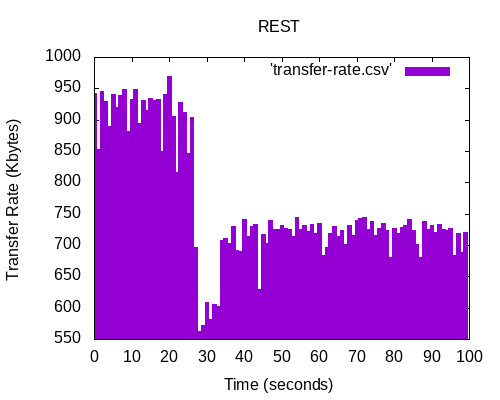

The table this chart was drawn from, first rows:
942.56, 
852.6, 
946.5, 
929.8, 
890, 
941.3, 
920.7, 
938.9, 
948.3, 
881.4, 
932.3, 
949.4, 
894.3, 
932.2, 
916.1, 
934.6, 
931.9, 
932.3, 
849.2, 
941.2, 
970.2, 
906.4, 
816.3, 
927.6, 
912, 
847.2, 
904.8, 
697.5, 
562.3, 
572.1, 
608.4, 
581.2, 
605.2, 
602.1, 
708, 
710.8, 
702.5, 
729.8, 
692.4, 
690.7, 
741.1, 
714.5, 
729.6, 
733.7, 
630.2, 
717.8, 
703.1, 
740, 
725.2, 
725.2, 
732.4, 
727, 
725.4, 
714.5, 
744, 
725.7, 
732.5, 
721.8, 
733.1, 
718.4, 
735.6, 
... 39 more rows
